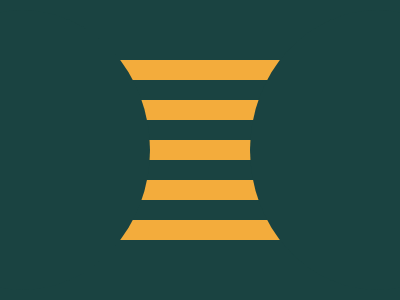

Write a web page that renders exactly this picture using CSS.

<a><b><c>
<style>
* {
  background: #1a4341;
  position: fixed
}

c,
b {
  width: 255;
  right: -26.3%;
  height: 280;
  top: 10.2;
  border-radius: 50%;
}

b {
  left: -26.3%
}

a {
  width: 400;
  height: 200;
  top: 60;
  background: linear-gradient(#f3ac3c 0, #f3ac3c 50%, #1a4341 50%, #1a4341 100%) top/1% 20%
}
